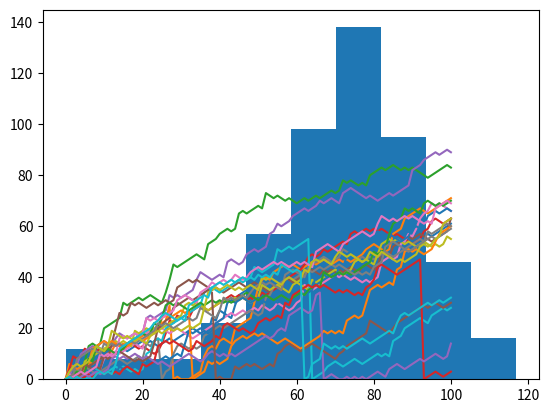

Write the Python code that produced this figure.
# Import numpy as np
import numpy as np

# Set the seed
toss = np.random.seed(123)

# Generate and print random float
print(np.random.rand())

# Import numpy and set seed
import numpy as np
np.random.seed(123)

# Use randint() to simulate a dice
print(np.random.randint(1,7))

# Use randint() again
print(np.random.randint(1,7))

# NumPy is imported, seed is set

# Starting step
step = 50

# Roll the dice
dice = np.random.randint(1,7)

# Finish the control construct
if dice <= 2 :
    step = step - 1
elif dice <= 5 :
    step = step + 1
else :
    step = step + np.random.randint(1,7)

# Print out dice and step
print(dice)
print(step)

# NumPy is imported, seed is set

# Initialize random_walk
random_walk = [0]

# Complete the ___
for x in range(100) :
    # Set step: last element in random_walk
    step = random_walk[-1]

    # Roll the dice
    dice = np.random.randint(1,7)

    # Determine next step
    if dice <= 2:
        step = step - 1
    elif dice <= 5:
        step = step + 1
    else:
        step = step + np.random.randint(1,7)

    # append next_step to random_walk
    random_walk.append(step)

# Print random_walk
print(random_walk)

# NumPy is imported, seed is set

# Initialize random_walk
random_walk = [0]

for x in range(100) :
    step = random_walk[-1]
    dice = np.random.randint(1,7)

    if dice <= 2:
        # Replace below: use max to make sure step can't go below 0
        step = max(0,step - 1)
    elif dice <= 5:
        step = step + 1
    else:
        step = step + np.random.randint(1,7)

    random_walk.append(step)

print(random_walk)

# NumPy is imported, seed is set

# Initialization
random_walk = [0]

for x in range(100) :
    step = random_walk[-1]
    dice = np.random.randint(1,7)

    if dice <= 2:
        step = max(0, step - 1)
    elif dice <= 5:
        step = step + 1
    else:
        step = step + np.random.randint(1,7)

    random_walk.append(step)

# Import matplotlib.pyplot as plt
import matplotlib.pyplot as plt

# Plot random_walk
plt.plot(random_walk)

# Show the plot
plt.show()

# NumPy is imported; seed is set

# Initialize all_walks (don't change this line)
all_walks = []

# Simulate random walk five times
for i in range(5) :

    # Code from before
    random_walk = [0]
    for x in range(100) :
        step = random_walk[-1]
        dice = np.random.randint(1,7)

        if dice <= 2:
            step = max(0, step - 1)
        elif dice <= 5:
            step = step + 1
        else:
            step = step + np.random.randint(1,7)
        random_walk.append(step)

    # Append random_walk to all_walks
    all_walks.append(random_walk)

# Print all_walks
print(all_walks)

# numpy and matplotlib imported, seed set.

# initialize and populate all_walks
all_walks = []
for i in range(5) :
    random_walk = [0]
    for x in range(100) :
        step = random_walk[-1]
        dice = np.random.randint(1,7)
        if dice <= 2:
            step = max(0, step - 1)
        elif dice <= 5:
            step = step + 1
        else:
            step = step + np.random.randint(1,7)
        random_walk.append(step)
    all_walks.append(random_walk)

# Convert all_walks to NumPy array: np_aw
np_aw = np.array(all_walks)

# Plot np_aw and show
plt.plot(np_aw)
plt.show()

# Clear the figure
plt.clf()

# Transpose np_aw: np_aw_t
np_aw_t = np.transpose(np_aw)

# Plot np_aw_t and show
plt.plot(np_aw_t)
plt.show()

# numpy and matplotlib imported, seed set

# clear the plot so it doesn't get cluttered if you run this many times
plt.clf()

# Simulate random walk 20 times
all_walks = []
for i in range(20) :
    random_walk = [0]
    for x in range(100) :
        step = random_walk[-1]
        dice = np.random.randint(1,7)
        if dice <= 2:
            step = max(0, step - 1)
        elif dice <= 5:
            step = step + 1
        else:
            step = step + np.random.randint(1,7)

        # Implement clumsiness
        if np.random.rand() <= 0.005 :
            step = 0

        random_walk.append(step)
    all_walks.append(random_walk)

# Create and plot np_aw_t
np_aw_t = np.transpose(np.array(all_walks))
plt.plot(np_aw_t)
plt.show()

# numpy and matplotlib imported, seed set

# Simulate random walk 500 times
all_walks = []
for i in range(500) :
    random_walk = [0]
    for x in range(100) :
        step = random_walk[-1]
        dice = np.random.randint(1,7)
        if dice <= 2:
            step = max(0, step - 1)
        elif dice <= 5:
            step = step + 1
        else:
            step = step + np.random.randint(1,7)
        if np.random.rand() <= 0.001 :
            step = 0
        random_walk.append(step)
    all_walks.append(random_walk)

# Create and plot np_aw_t
np_aw_t = np.transpose(np.array(all_walks))

# Select last row from np_aw_t: ends
ends = np_aw_t[-1,:]

# Plot histogram of ends, display plot
plt.hist(ends)
plt.show()